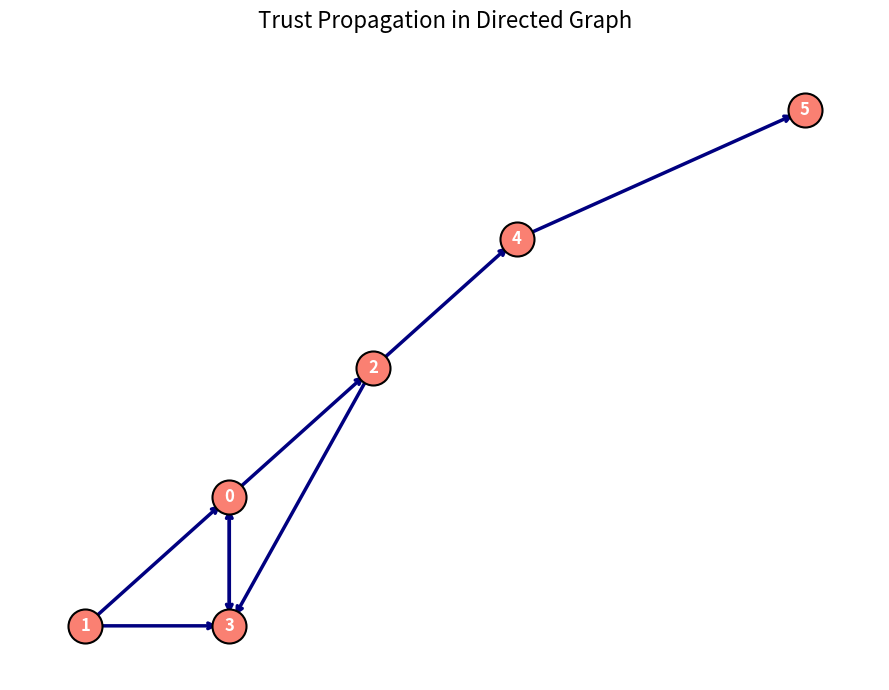

Write the Python code that produced this figure. (Note: this script raises an exception after producing the figure.)
import matplotlib.pyplot as plt
import networkx as nx

# Create a directed graph
G = nx.DiGraph()

# Add nodes
nodes = [0, 1, 2, 3, 4, 5]
G.add_nodes_from(nodes)

# Add edges based on the image
edges = [(0, 2), (0, 3), (1, 0), (1, 3), (2, 3), (2, 4), (3, 0), (4, 5)]
G.add_edges_from(edges)

# Set figure size
plt.figure(figsize=(9, 7))

# Define node positions manually to match the image layout
pos = {
    0: (0, 0),
    1: (-0.5, -1),
    2: (0.5, 1),
    3: (0, -1),
    4: (1, 2),
    5: (2, 3)
}

# Draw the graph
nx.draw_networkx_nodes(G, pos, node_color='salmon', node_size=600, edgecolors='black', linewidths=1.5)
nx.draw_networkx_edges(G, pos, edgelist=edges, edge_color='navy', width=2.5, arrows=True, arrowstyle='->', arrowsize=10)
nx.draw_networkx_labels(G, pos, font_color='white', font_size=12, font_weight='bold')

# Add title
plt.title("Trust Propagation in Directed Graph", fontsize=16, pad=20)

# Remove axes
plt.axis('off')

# Adjust layout to fit
plt.tight_layout()

# Show plot
plt.savefig(r"eval_workspace_gpt-5.2-codex/Qwen3-VL-32B-Instruct/python/ec8c10effebe4f39a7b91c09fabf23aa.png", bbox_inches="tight")
